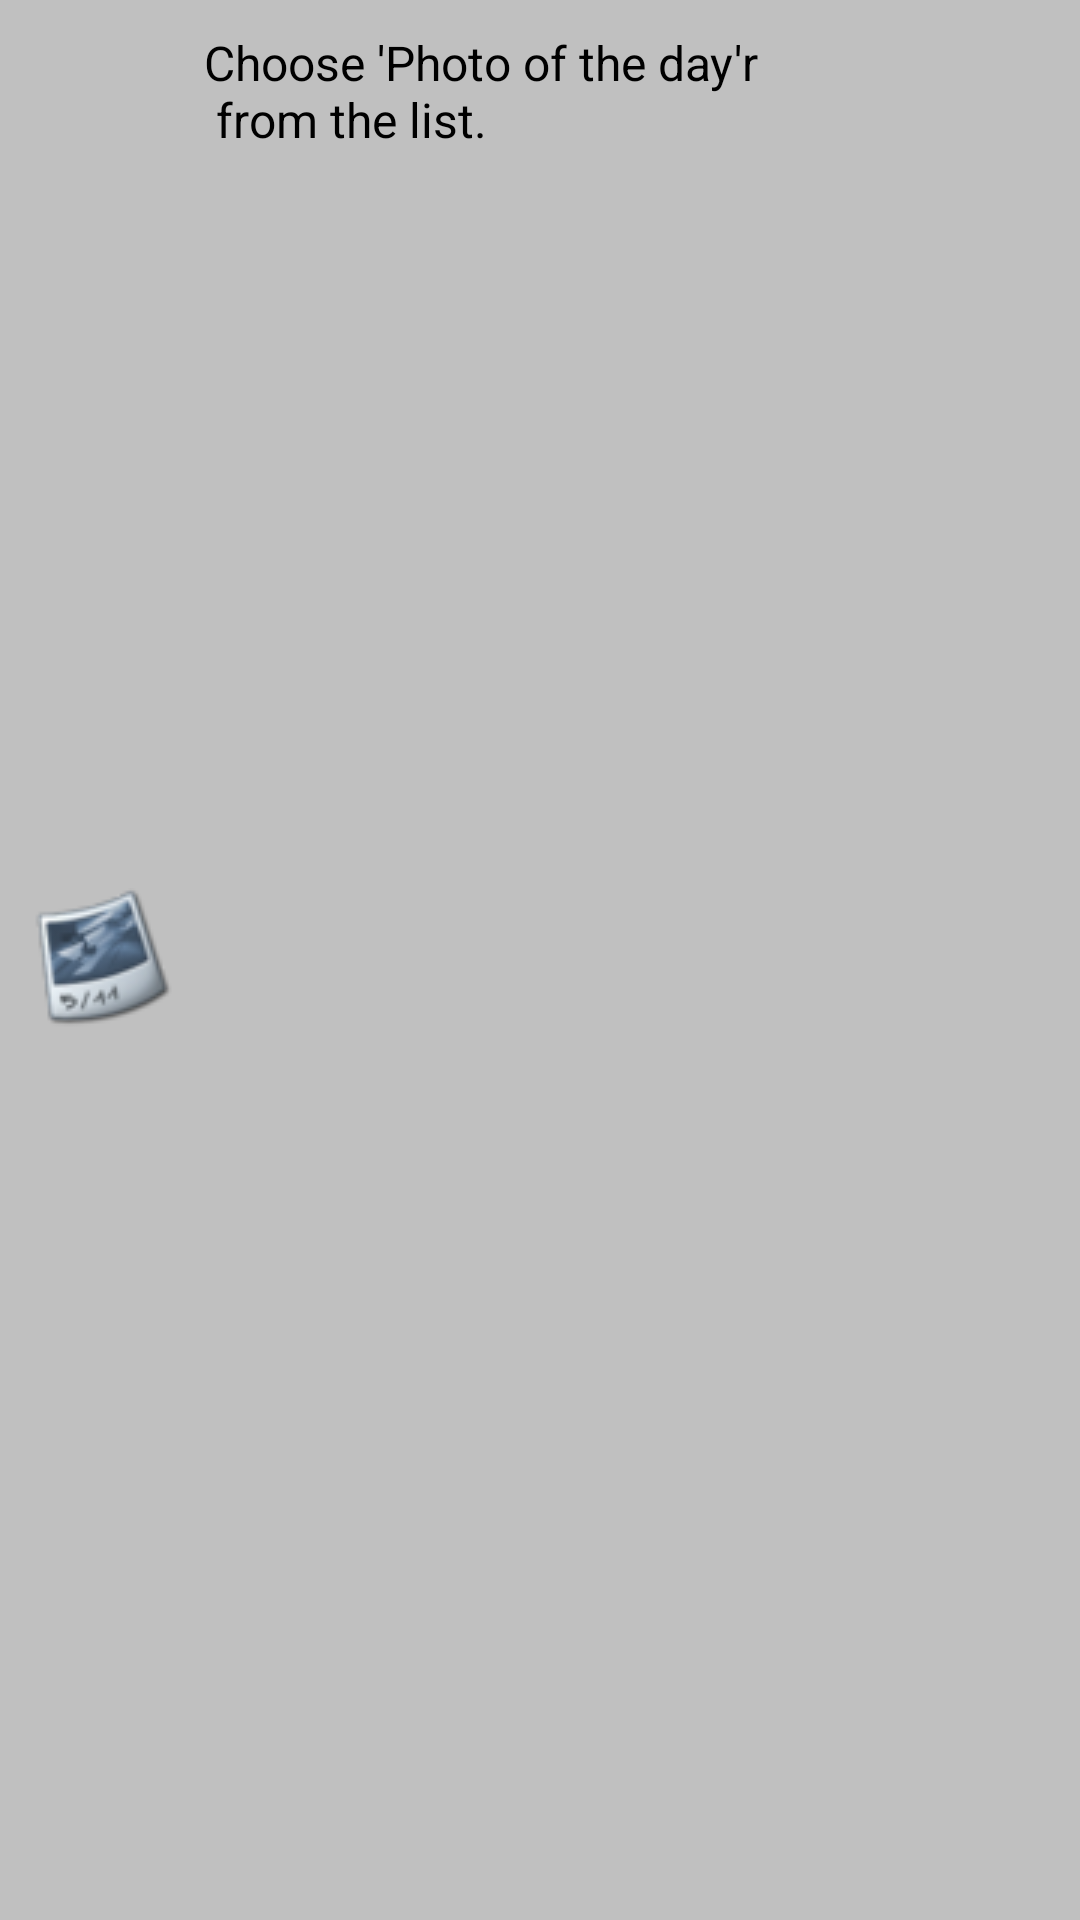

Android layout source for this screen:
<!-- AndroidManifest.xml: fallback theme Theme.MaterialComponents.DayNight.NoActionBar -->
<!-- res/layout/toast_set_up_layout.xml -->
<?xml version="1.0" encoding="utf-8"?>

<LinearLayout xmlns:android="http://schemas.android.com/apk/res/android"
    android:id="@+id/toast_layout_root"
    android:orientation="horizontal"
    android:layout_width="fill_parent"
    android:layout_height="fill_parent"
    android:padding="10dp"
    android:background="#C0C0C0">
              <ImageView
        android:id="@+id/image"
        android:layout_width="wrap_content"
        android:layout_height="fill_parent"
        android:layout_marginRight="10dp"
        android:src="@drawable/icon"
        android:contentDescription="@string/nullString"/>

    <TextView android:id="@+id/text"
        android:layout_width="wrap_content"
        android:layout_height="fill_parent"
        android:text="@string/setupDescription"
        android:textColor="#000000"
        android:textSize="16sp" />

</LinearLayout>
<!-- resources referenced by this layout -->
<resources>
  <!-- drawable icon: png bitmap (drawable-ldpi, 3232 bytes) -->
  <string name="nullString" />
  <string name="setupDescription">"Choose 'Photo of the day'\r\n from the list."</string>
</resources>
